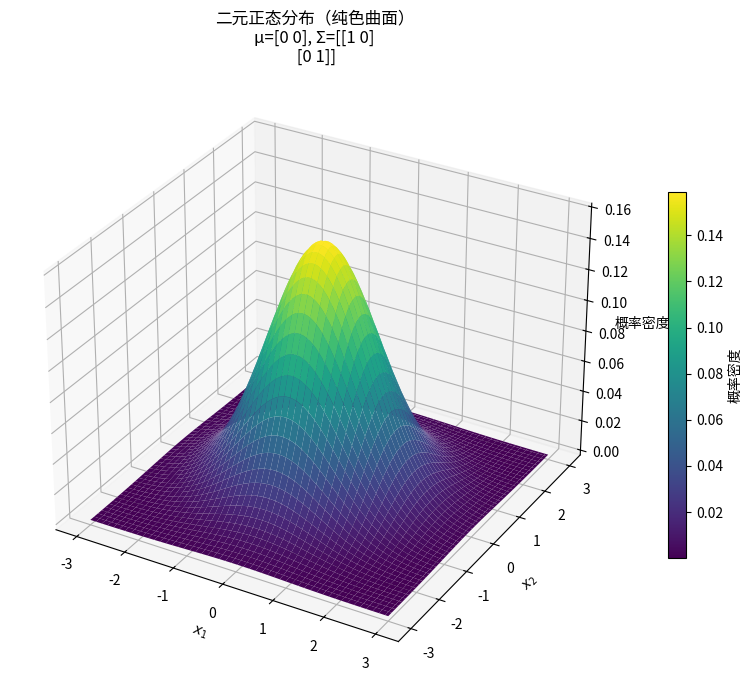

The script that saved this image:
import numpy as np
import matplotlib.pyplot as plt
from mpl_toolkits.mplot3d import Axes3D

# ==============================
# 🎯 自定义参数（可任意修改）
# ==============================
mu = np.array([0, 0])
Sigma = np.array([[1, 0],
                  [0, 1]])

# 检查协方差矩阵正定性
eigvals = np.linalg.eigvals(Sigma)
assert np.all(eigvals > 0), "协方差矩阵必须正定！"

# ==============================
# 📐 构建网格
# ==============================
stds = np.sqrt(np.diag(Sigma))
margin = 3 * np.max(stds)
x = np.linspace(mu[0] - margin, mu[0] + margin, 100)
y = np.linspace(mu[1] - margin, mu[1] + margin, 100)
X, Y = np.meshgrid(x, y)
pos = np.dstack((X, Y))

# ==============================
# 📊 计算 PDF
# ==============================
def multivariate_gaussian_pdf(pos, mu, Sigma):
    n = mu.shape[0]
    diff = pos - mu
    Sigma_inv = np.linalg.inv(Sigma)
    Sigma_det = np.linalg.det(Sigma)
    mahal = np.einsum('...i,ij,...j->...', diff, Sigma_inv, diff)
    norm_const = np.sqrt((2 * np.pi) ** n * Sigma_det)
    return np.exp(-0.5 * mahal) / norm_const

Z = multivariate_gaussian_pdf(pos, mu, Sigma)

# ==============================
# 🖼️ 绘制纯颜色曲面（无网格线）
# ==============================
fig = plt.figure(figsize=(10, 7))
ax = fig.add_subplot(111, projection='3d')

# 关键：设置 edgecolor='none' 或 linewidth=0 来去除网格线
surf = ax.plot_surface(
    X, Y, Z,
    cmap='viridis',          # 颜色映射（可换为 'plasma', 'coolwarm' 等）
    edgecolor='none',        # 🔥 去掉所有网格线
    antialiased=True         # 平滑表面
)

# 添加颜色条（显示概率密度值对应的颜色）
fig.colorbar(surf, shrink=0.6, aspect=20, label='概率密度')

# 标签与标题
ax.set_xlabel('$x_1$')
ax.set_ylabel('$x_2$')
ax.set_zlabel('概率密度')
ax.set_title(f'二元正态分布（纯色曲面）\nμ={mu}, Σ={Sigma}')

# 可选：调整视角
ax.view_init(elev=30, azim=-60)

plt.tight_layout()
plt.show()
